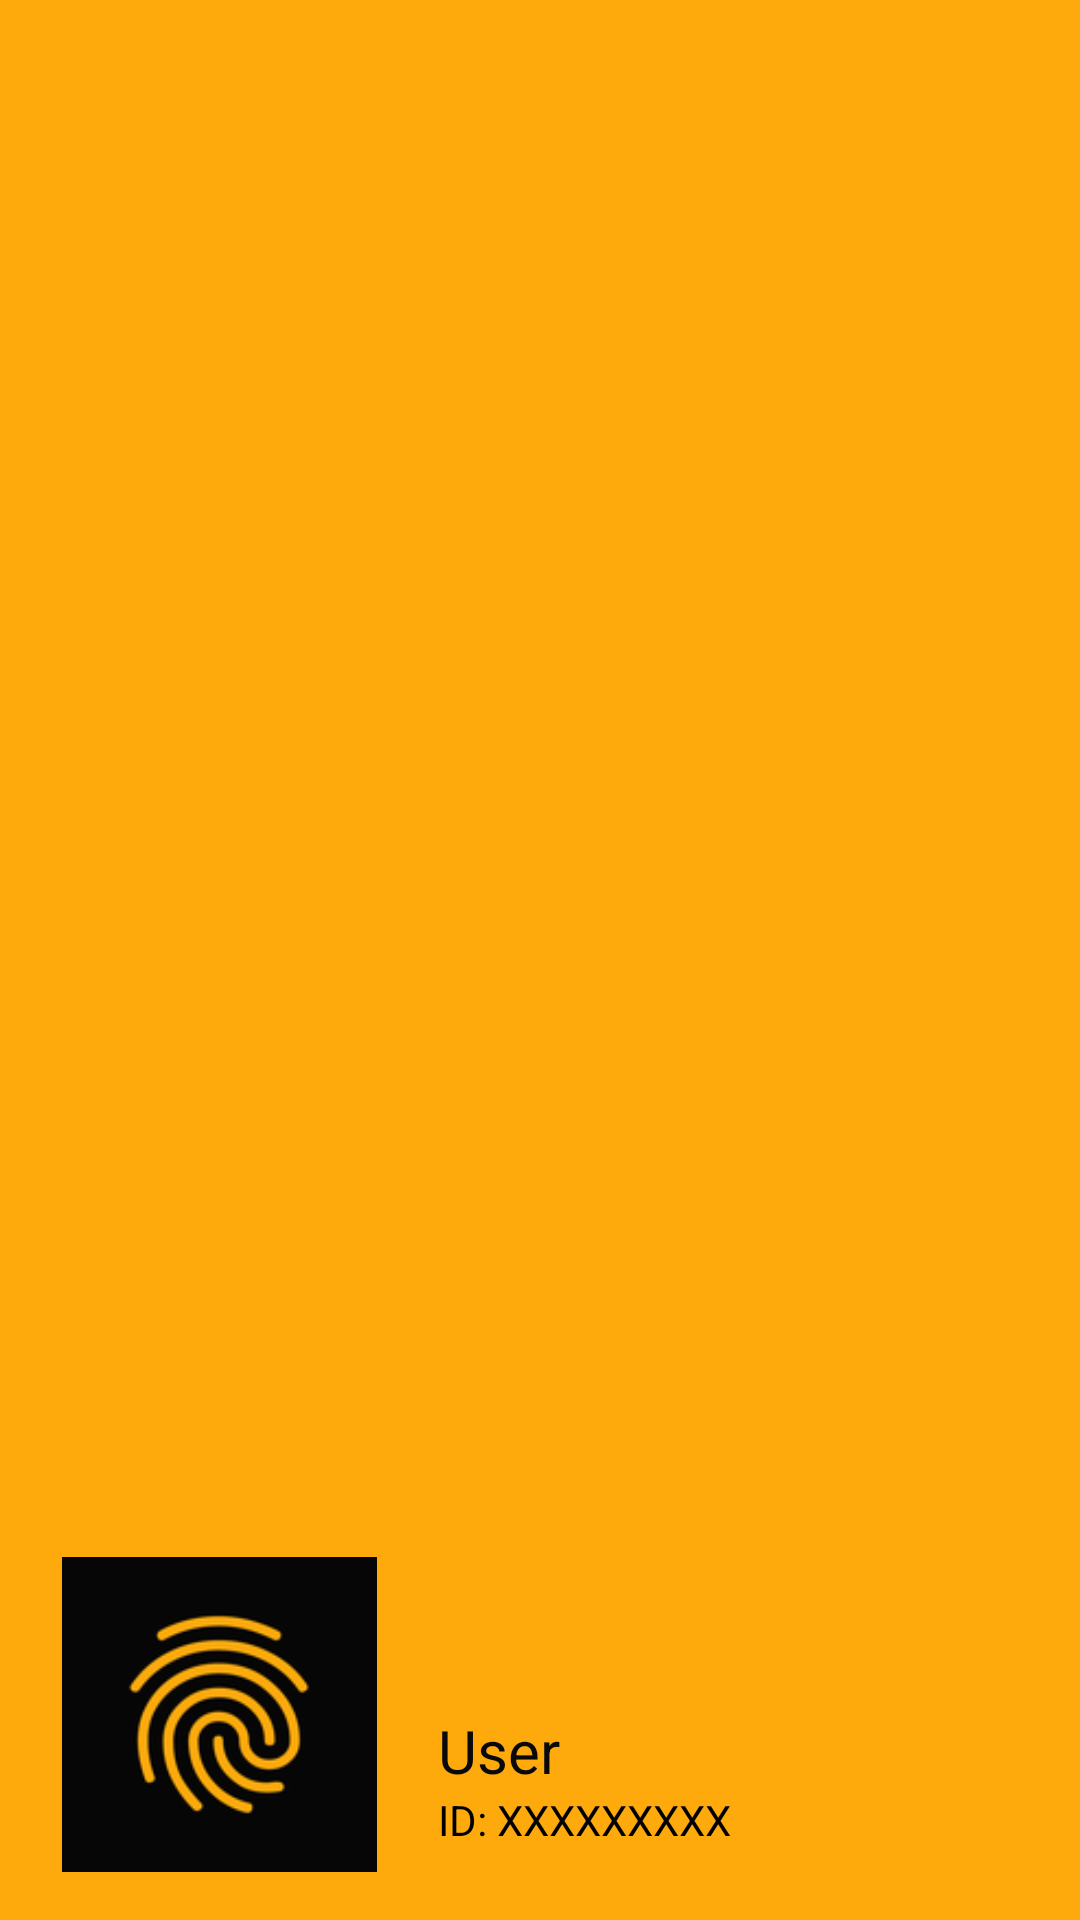

Android layout source for this screen:
<!-- AndroidManifest.xml: application theme Theme.FingerAssist -->
<!-- res/layout/nav_header_main.xml -->
<?xml version="1.0" encoding="utf-8"?>
<androidx.constraintlayout.widget.ConstraintLayout xmlns:android="http://schemas.android.com/apk/res/android"
    xmlns:app="http://schemas.android.com/apk/res-auto"
    xmlns:tools="http://schemas.android.com/tools"
    android:id="@+id/linearLayout"
    android:layout_width="match_parent"
    android:layout_height="@dimen/nav_header_height"
    android:background="?android:attr/colorPressedHighlight"
    android:gravity="bottom"
    android:theme="@style/ThemeOverlay.AppCompat.Dark">

    <TextView
        android:id="@+id/userName"
        android:layout_width="wrap_content"
        android:layout_height="wrap_content"
        android:layout_marginStart="16dp"
        android:paddingTop="@dimen/nav_header_vertical_spacing"
        android:text="@string/nav_header_title"
        android:textColor="#090909"
        android:textSize="20sp"
        app:layout_constraintBottom_toTopOf="@+id/userId"
        app:layout_constraintStart_toEndOf="@+id/profilePic" />

    <TextView
        android:id="@+id/userId"
        android:layout_width="wrap_content"
        android:layout_height="wrap_content"
        android:layout_marginStart="16dp"
        android:layout_marginBottom="24dp"
        android:text="@string/nav_header_subtitle"
        android:textColor="#000000"
        android:textSize="14sp"
        app:layout_constraintBottom_toBottomOf="parent"
        app:layout_constraintStart_toEndOf="@+id/profilePic" />

    <ImageView
        android:id="@+id/profilePic"
        android:layout_width="114dp"
        android:layout_height="105dp"
        android:layout_marginStart="16dp"
        android:layout_marginBottom="16dp"
        app:layout_constraintBottom_toBottomOf="parent"
        app:layout_constraintStart_toStartOf="parent"
        app:srcCompat="@mipmap/ic_launcher" />
</androidx.constraintlayout.widget.ConstraintLayout>
<!-- resources referenced by this layout -->
<resources>
  <!-- mipmap ic_launcher: png bitmap (mipmap-hdpi, 4434 bytes) -->
  <string name="nav_header_subtitle">ID: XXXXXXXXX</string>
  <string name="nav_header_title">User</string>
  <style name="Theme.FingerAssist" parent="Theme.MaterialComponents.DayNight.DarkActionBar">
          
          <item name="colorPrimary">@color/purple_500</item>
          <item name="colorPrimaryVariant">@color/purple_700</item>
          <item name="colorOnPrimary">@color/white</item>
          
          <item name="colorSecondary">@color/teal_200</item>
          <item name="colorSecondaryVariant">@color/teal_700</item>
          <item name="colorOnSecondary">@color/black</item>
          
          <item name="android:statusBarColor" tools:targetApi="l">?attr/colorPrimaryVariant</item>
          
      </style>
  <color name="purple_500">#FF6200EE</color>
  <color name="purple_700">#FF3700B3</color>
  <color name="white">#FFFFFFFF</color>
  <color name="teal_200">#FF03DAC5</color>
  <color name="teal_700">#FF018786</color>
  <color name="black">#FF000000</color>
</resources>
